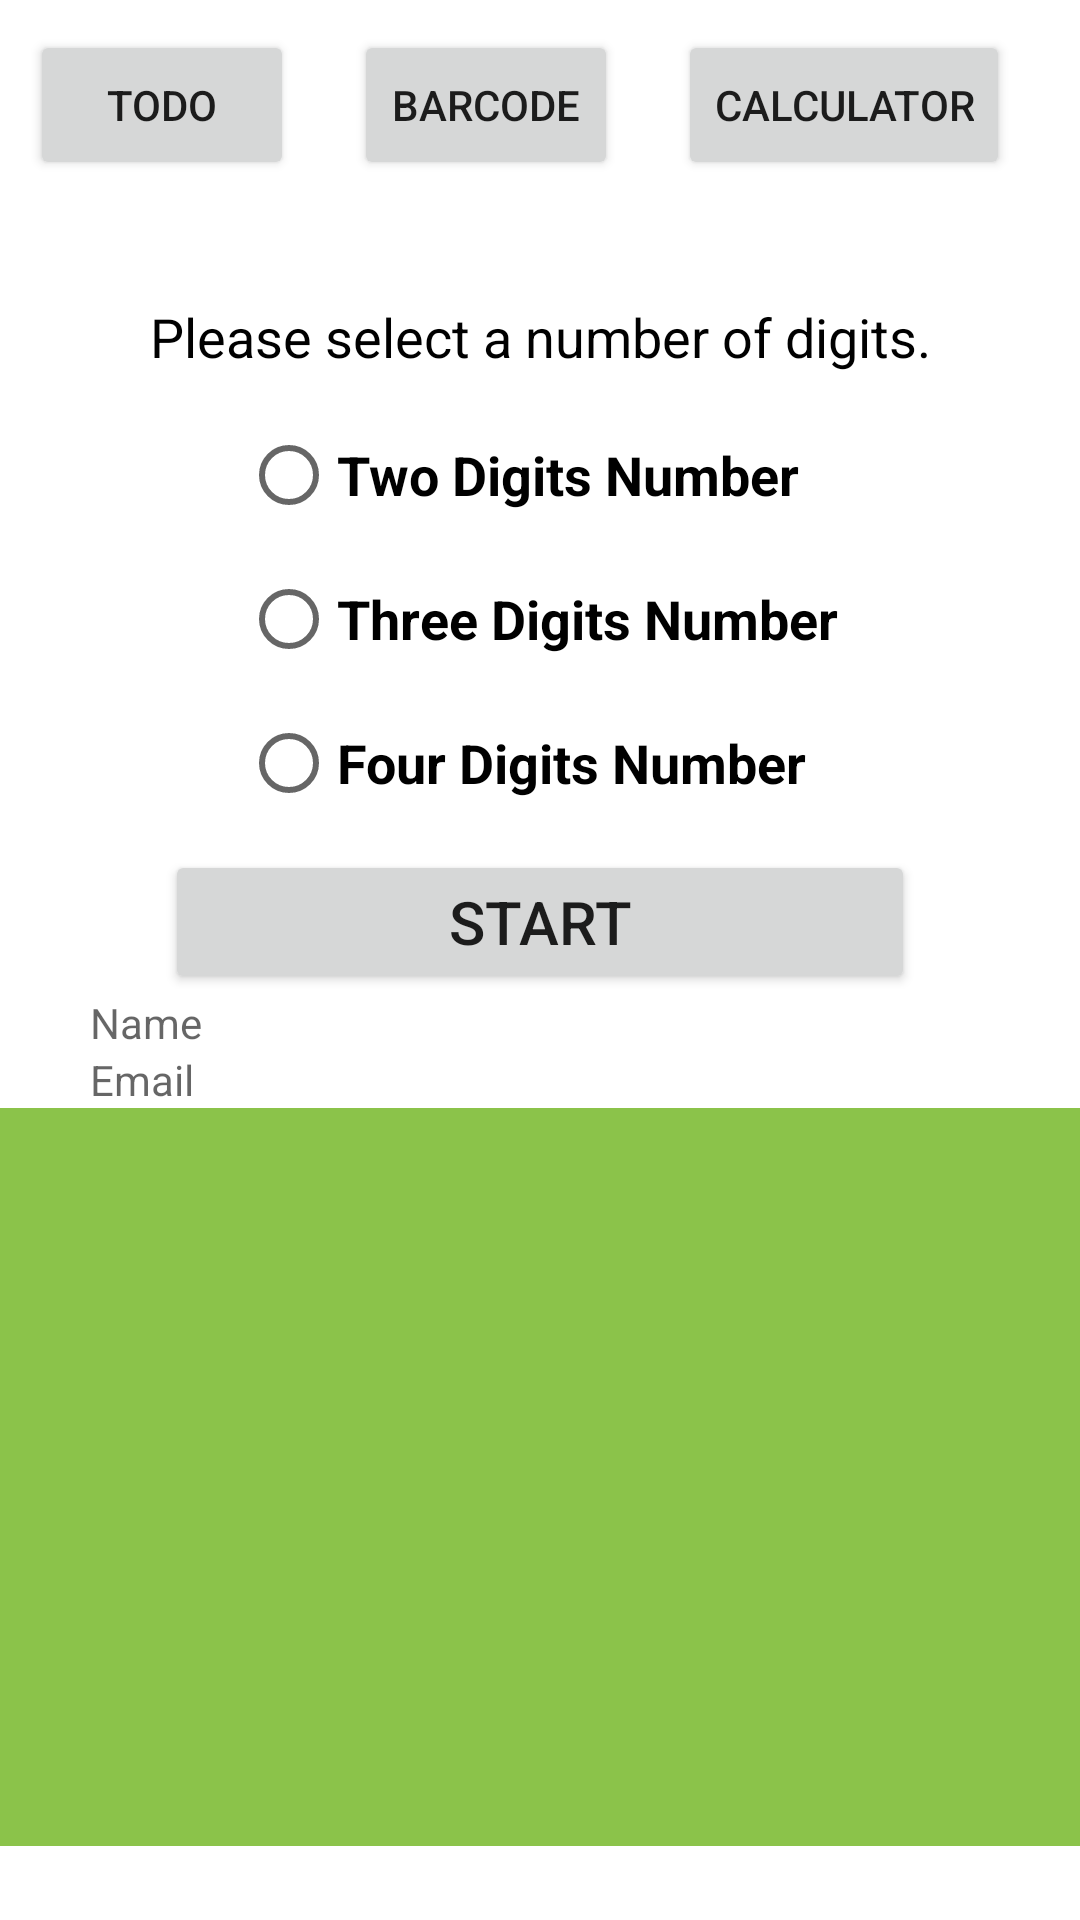

This screen was rendered from an Android layout file. Write that file and the resources it references.
<!-- AndroidManifest.xml: application theme Theme.Icanmart -->
<!-- res/layout/activity_main.xml -->
<?xml version="1.0" encoding="utf-8"?>
<LinearLayout xmlns:android="http://schemas.android.com/apk/res/android"
        android:layout_width="match_parent"
        android:layout_height="wrap_content"
        android:orientation="vertical"
        android:gravity="center_horizontal"
        android:id="@+id/linear">

    <LinearLayout
            android:orientation="horizontal"
            android:layout_width="match_parent"
            android:layout_height="wrap_content">

        <Button
                android:text="todo"
                android:layout_width="wrap_content"
                android:layout_height="50dp"
                android:id="@+id/buttonTodo"
                android:layout_marginTop="20dp"
                android:layout_margin="10dp" />

        <Button
                android:text="barcode"
                android:layout_width="wrap_content"
                android:layout_height="50dp"
                android:id="@+id/buttonBarcode"
                android:layout_marginTop="20dp"
                android:layout_margin="10dp" />

        <Button
                android:text="calculator"
                android:layout_width="wrap_content"
                android:layout_height="50dp"
                android:id="@+id/buttonCalc"
                android:layout_marginTop="20dp"
                android:layout_margin="10dp" />
    </LinearLayout>

    <TextView
            android:text="@string/guessGame"
            android:layout_width="match_parent"
            android:layout_height="wrap_content"
            android:id="@+id/textView2"
            android:layout_marginTop="30dp"
            android:gravity="center_horizontal"
            android:shadowColor="@color/white"
            android:textColor="@color/black"
            android:textSize="18sp" />

    <RadioGroup
            android:layout_width="wrap_content"
            android:layout_height="wrap_content"
            android:layout_marginTop="10dp">

        <RadioButton
                android:text="Two Digits Number"
                android:layout_width="match_parent"
                android:layout_height="wrap_content"
                android:id="@+id/radioButton2digits"
                android:textStyle="bold"
                android:textSize="18sp" />

        <RadioButton
                android:text="Three Digits Number"
                android:layout_width="match_parent"
                android:layout_height="wrap_content"
                android:id="@+id/radioButton3digits"
                android:textStyle="bold"
                android:textSize="18sp" />

        <RadioButton
                android:text="Four Digits Number"
                android:layout_width="match_parent"
                android:layout_height="wrap_content"
                android:id="@+id/radioButton4ditis"
                android:textStyle="bold"
                android:textSize="18sp" />

    </RadioGroup>

    <Button
            android:text="start"
            android:layout_width="250dp"
            android:layout_height="wrap_content"
            android:id="@+id/buttonStart"
            android:layout_marginTop="5dp"
            android:textSize="20sp" />

    <TextView
            android:layout_width="300dp"
            android:layout_height="wrap_content"
            android:id="@+id/textViewMainName"
            android:hint="Name" />

    <TextView
            android:layout_width="300dp"
            android:layout_height="wrap_content"
            android:id="@+id/textViewMainEmail"
            android:hint="Email" />

    <FrameLayout
            android:layout_width="match_parent"
            android:layout_height="246dp"
            android:id="@+id/frame"
            android:background="#8BC34A">

    </FrameLayout>

</LinearLayout>
<!-- resources referenced by this layout -->
<resources>
  <string name="guessGame">Please select a number of digits.</string>
  <style name="Theme.Icanmart" parent="Theme.MaterialComponents.DayNight.DarkActionBar">
          
          <item name="colorPrimary">@color/purple_500</item>
          <item name="colorPrimaryVariant">@color/purple_700</item>
          <item name="colorOnPrimary">@color/white</item>
          
          <item name="colorSecondary">@color/teal_200</item>
          <item name="colorSecondaryVariant">@color/teal_700</item>
          <item name="colorOnSecondary">@color/black</item>
          
          <item name="android:statusBarColor" tools:targetApi="l">?attr/colorPrimaryVariant</item>
          
      </style>
  <!-- not gathered from this repository: default colours our renderer supplied (Android Studio template values) -->
  <color name="purple_500">#FF6200EE</color>
  <color name="purple_700">#FF3700B3</color>
  <color name="teal_200">#FF03DAC5</color>
  <color name="teal_700">#FF018786</color>
  <color name="black">#FF000000</color>
  <color name="white">#FFFFFFFF</color>
</resources>
